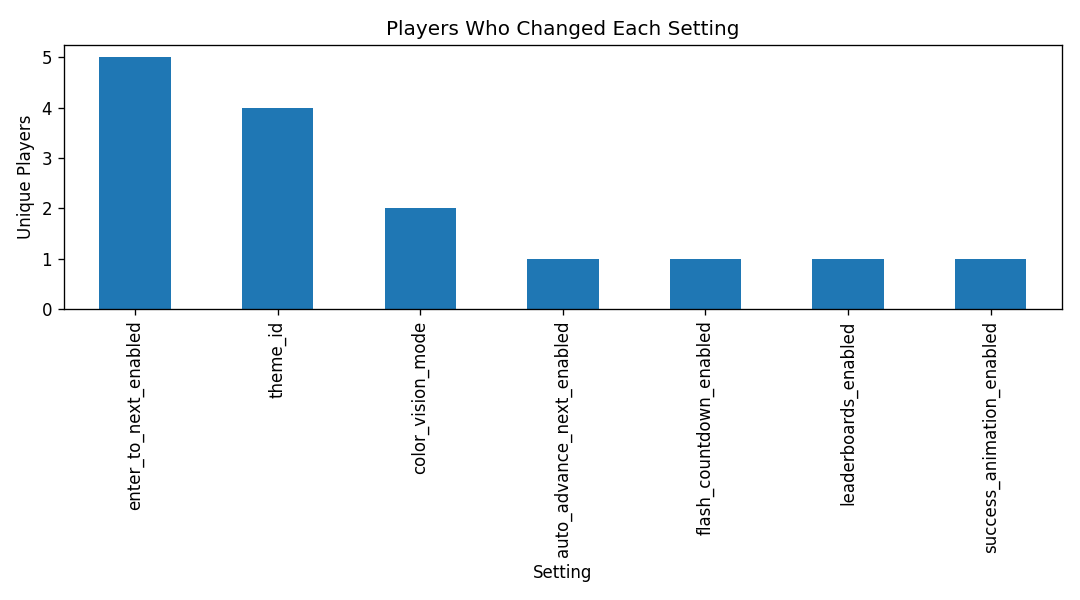

The table this chart was drawn from, first rows:
setting_name, unique_players
enter_to_next_enabled, 5
theme_id, 4
color_vision_mode, 2
auto_advance_next_enabled, 1
flash_countdown_enabled, 1
leaderboards_enabled, 1
success_animation_enabled, 1
